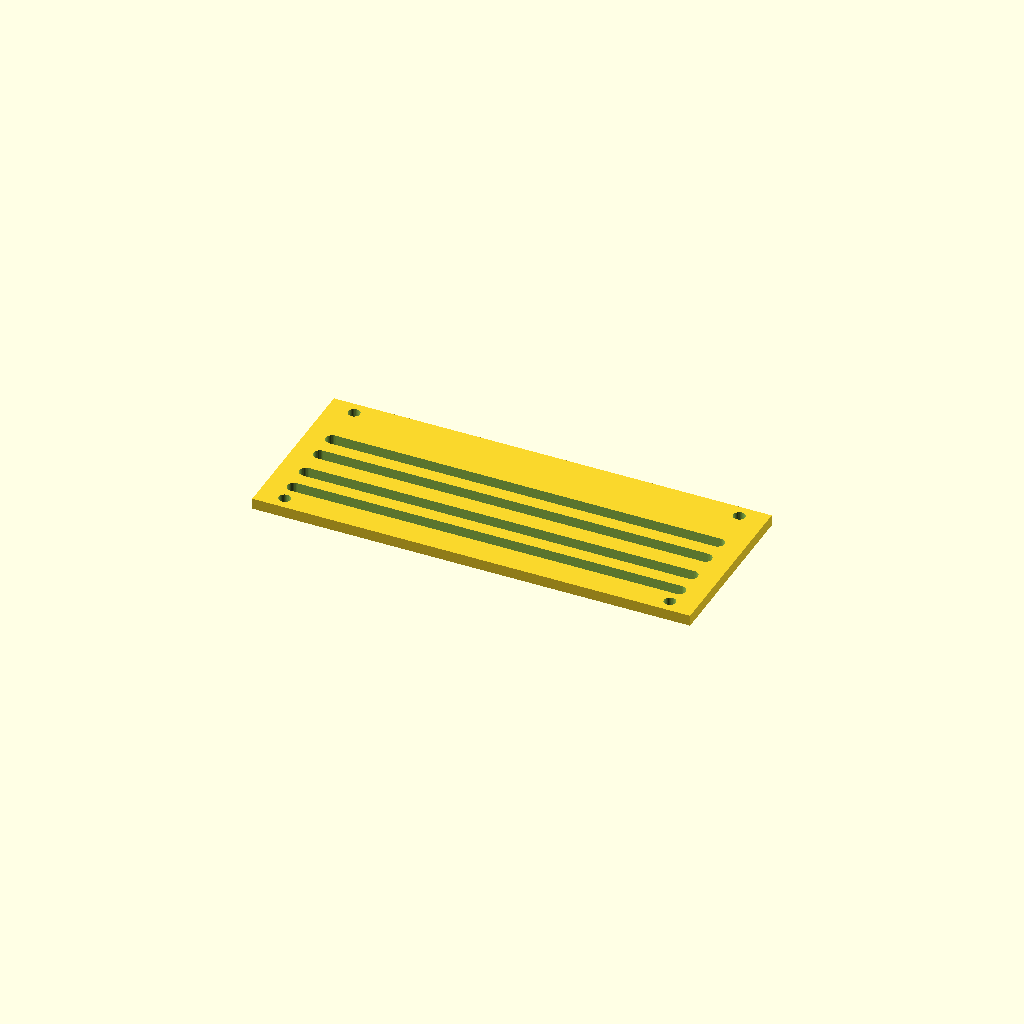
Cell 1: the model at its default parameters.
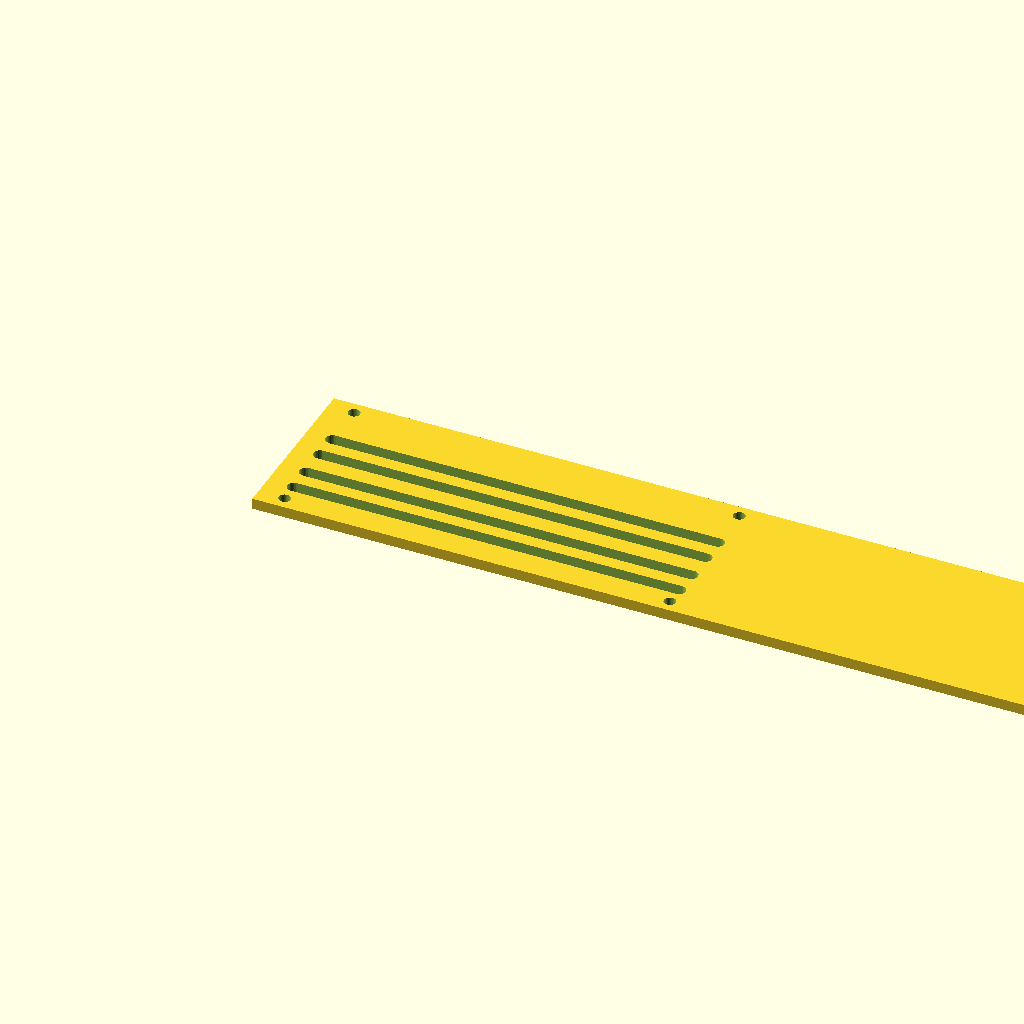
Cell 2: panel_w = 400 (everything else at default).
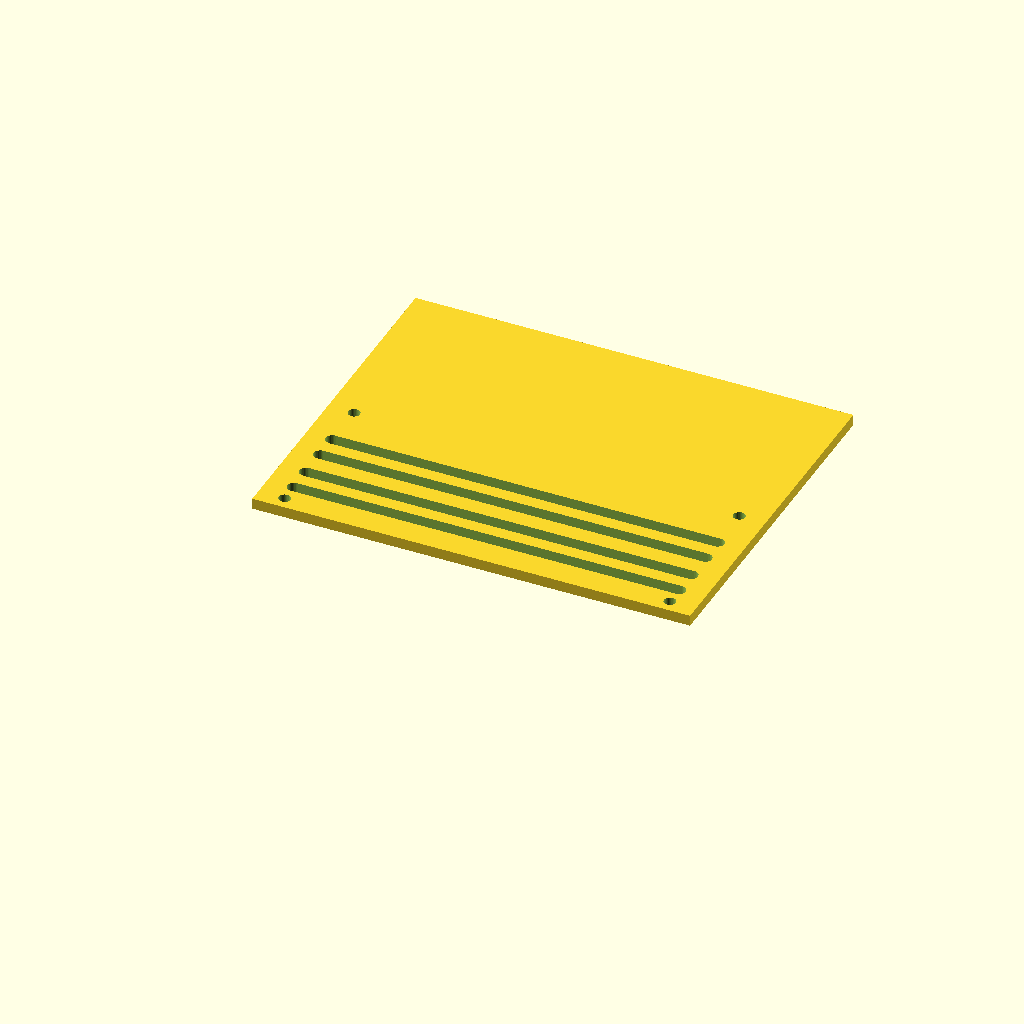
Cell 3: panel_d = 160 (everything else at default).
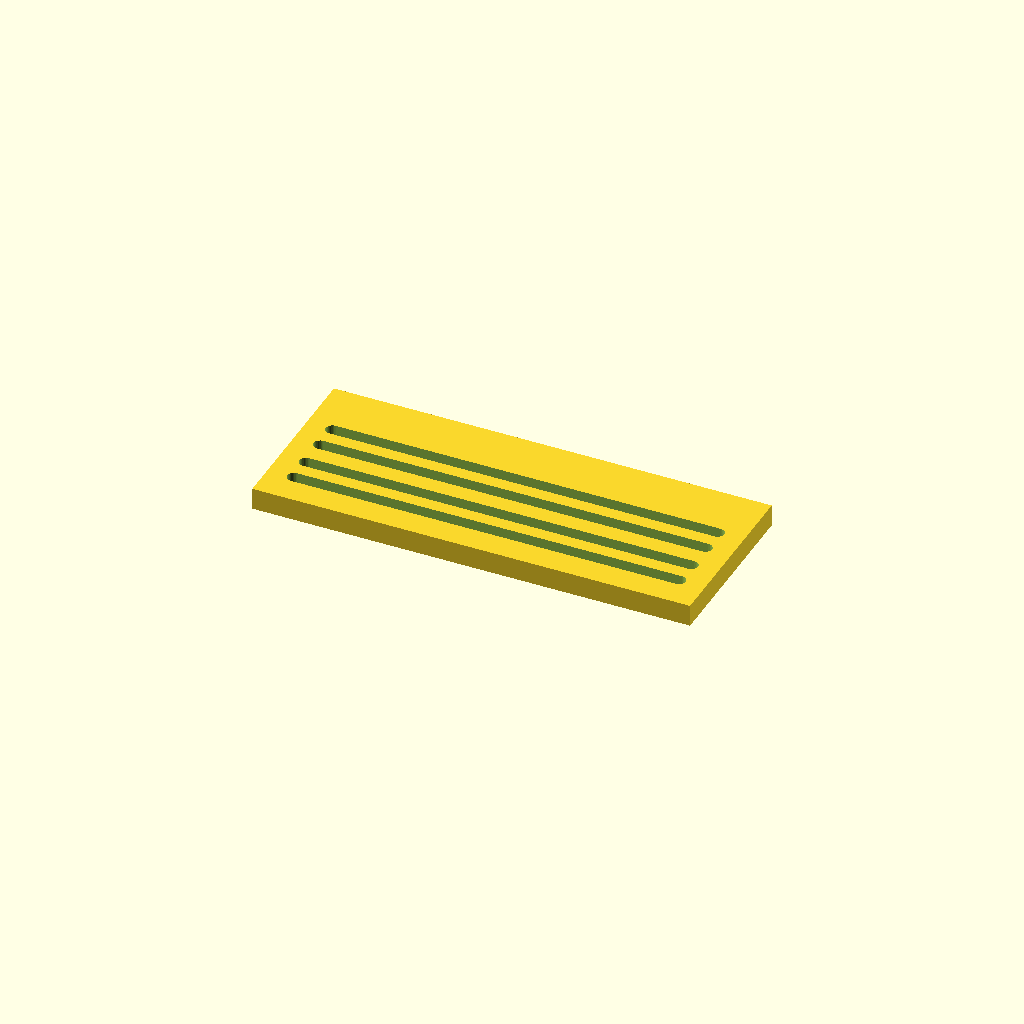
Cell 4: the same model with thick = 10.
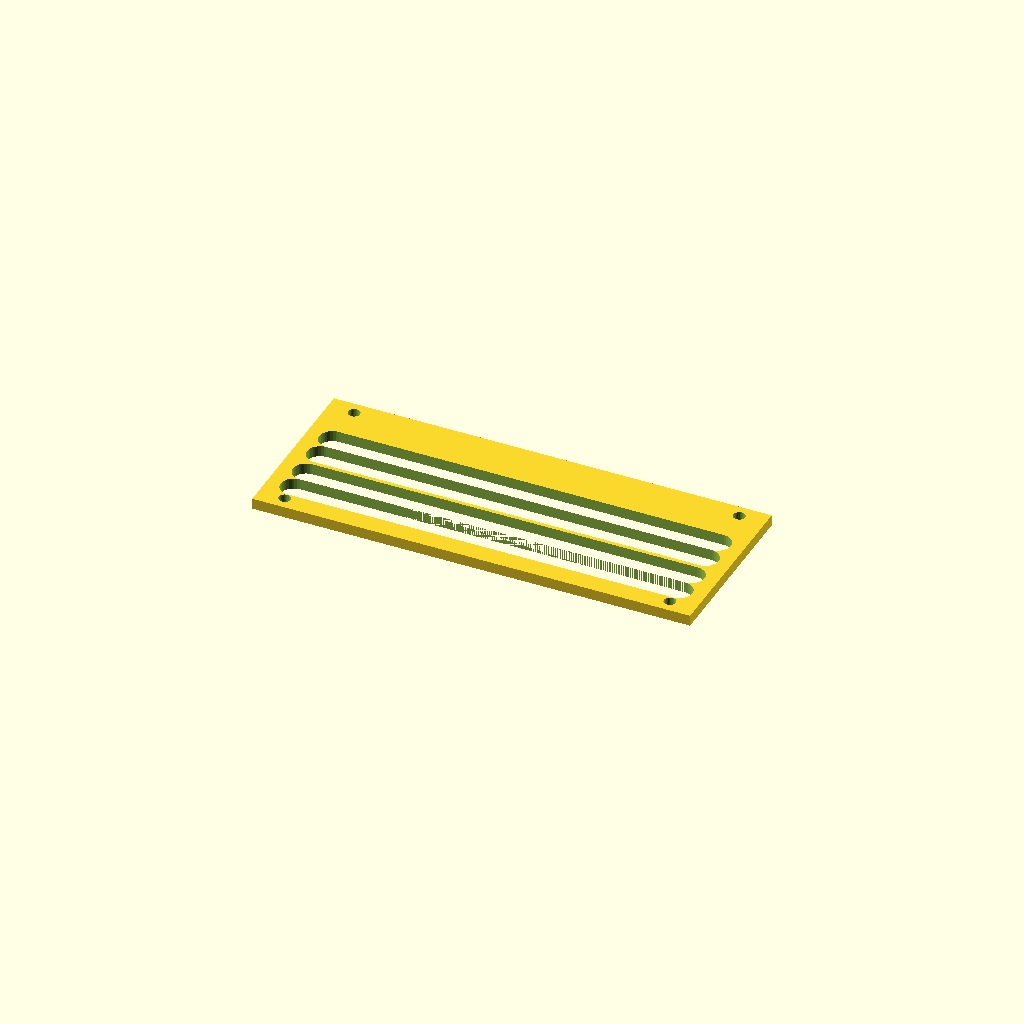
Cell 5: the same model with slot_w = 12.
All cells are drawn from one camera (rotation 55°, 0°, 25°, orthographic, colour scheme Cornfield), so only the parameter changes between them.
The OpenSCAD source (optional_data/data/gen3/slottedpanels/part_0079.scad):
$fn = 32;

// ----------------------------------------------------------------------
// Slotted panel: 200 x 80 mm, 4 ряда of slots
// ----------------------------------------------------------------------

// --- parameters (mm) ---
panel_w = 200;            // panel width
panel_d = 80;             // panel depth
thick = 5;                // panel thickness
slot_w = 6;               // slot width
pitch0 = 12;              // first row pitch
pitch_step = 1.8;         // pitch increase per row
margin = 12;              // margin around the slot field
rows = 4;                 // number of slot rows
mount_d = 5.4;            // mounting holes
mount_x = 88;             // mounting hole offset

difference() {
  union() {
    cube([panel_w, panel_d, thick]);
  }
  /* slot rows: stadium shaped cutters, 2.5 mm clear of both faces */
  /* row 0: pitch 12, length 176 */
  hull() {
    translate([12, 15, -2.5]) cylinder(h = thick + 5, d = slot_w);
    translate([188, 15, -2.5]) cylinder(h = thick + 5, d = slot_w);
  }
  /* row 1: pitch 13.8, length 176 */
  hull() {
    translate([12, 27, -2.5]) cylinder(h = thick + 5, d = slot_w);
    translate([188, 27, -2.5]) cylinder(h = thick + 5, d = slot_w);
  }
  /* row 2: pitch 12, length 176 */
  hull() {
    translate([12, 40.8, -2.5]) cylinder(h = thick + 5, d = slot_w);
    translate([188, 40.8, -2.5]) cylinder(h = thick + 5, d = slot_w);
  }
  /* row 3: pitch 13.8, length 176 */
  hull() {
    translate([12, 52.8, -2.5]) cylinder(h = thick + 5, d = slot_w);
    translate([188, 52.8, -2.5]) cylinder(h = thick + 5, d = slot_w);
  }
  translate([12, 6, -2.5]) cylinder(h = 10, d = mount_d);
  translate([12, 74, -2.5]) cylinder(h = 10, d = mount_d);
  translate([188, 6, -2.5]) cylinder(h = 10, d = mount_d);
  translate([188, 74, -2.5]) cylinder(h = 10, d = mount_d);
}
Customizer parameters (derived from the source; name, type, default, range or options):
panel_w: number, default 200
panel_d: number, default 80
thick: number, default 5
slot_w: number, default 6
pitch0: number, default 12
pitch_step: number, default 1.8
margin: number, default 12
rows: number, default 4
mount_d: number, default 5.4
mount_x: number, default 88
